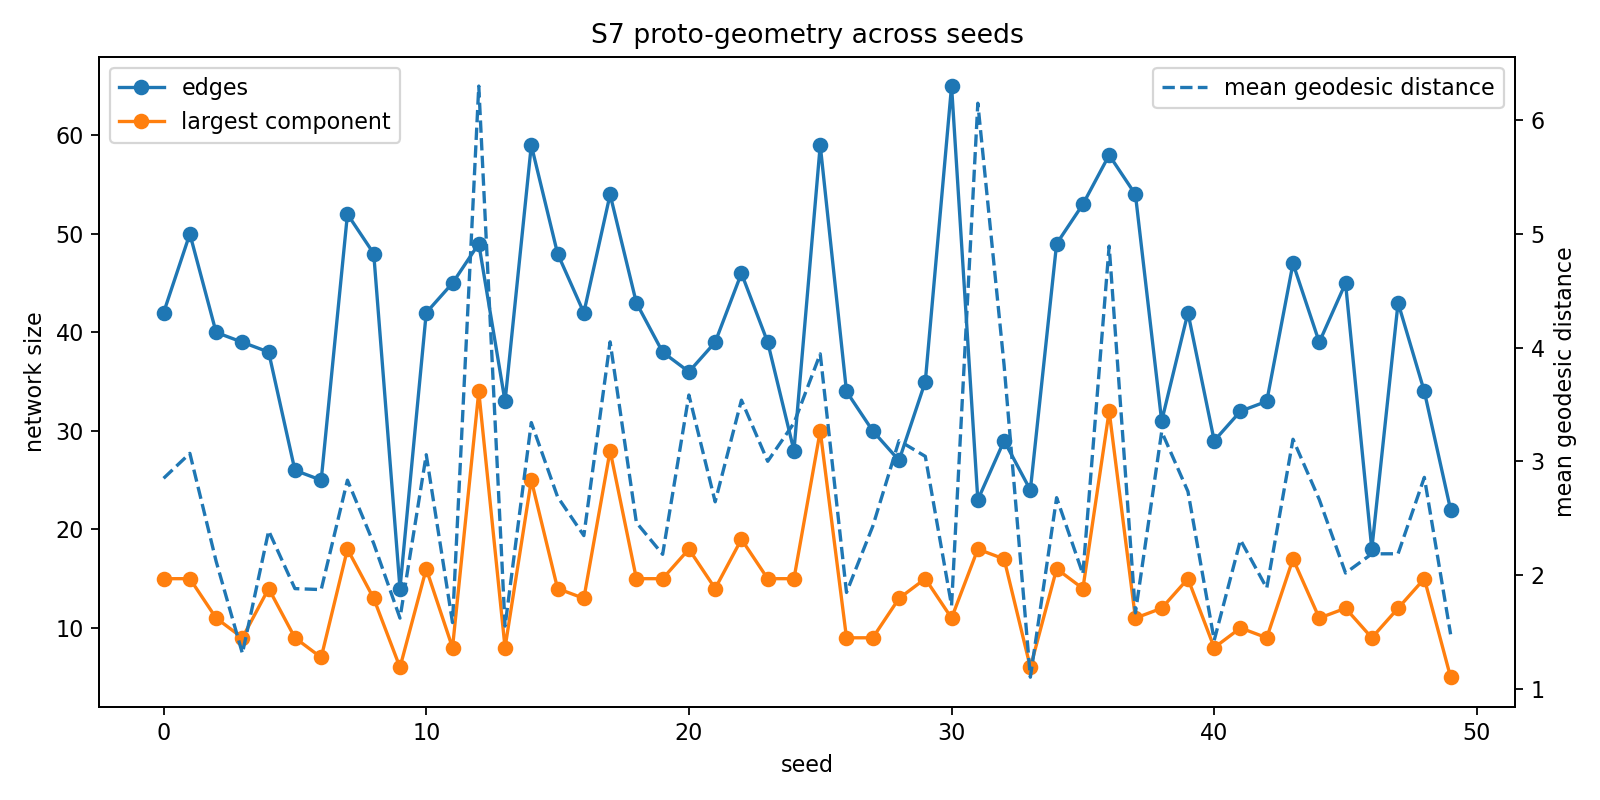

The data file committed next to this chart (first rows):
seed, final_states, node_count, edge_count, component_count, largest_component, mean_degree, max_degree, mean_weighted_degree, mean_edge_K, mean_edge_d, mean_geodesic_d, max_geodesic_d, mean_closeness, max_closeness, final_avg_memory, final_max_memory
0, 120, 32, 42, 6, 15, 2.625, 6, 1.039, 0.3958, 0.9778, 2.852, 7.241, 0.4164, 0.9924, 0.3602, 0.5048
1, 40, 31, 50, 4, 15, 3.226, 6, 1.316, 0.408, 0.9504, 3.071, 8.83, 0.5177, 2.168, 0.3676, 0.5048
2, 120, 30, 40, 6, 11, 2.667, 6, 1.095, 0.4107, 0.9356, 2.123, 6.494, 0.6638, 1.443, 0.4004, 0.5048
3, 120, 29, 39, 8, 9, 2.69, 6, 1.151, 0.4281, 0.9015, 1.314, 3.103, 0.9242, 2.871, 0.407, 0.5048
4, 120, 29, 38, 6, 14, 2.621, 7, 1.076, 0.4104, 0.9333, 2.391, 5.986, 0.6702, 1.521, 0.3787, 0.5048
5, 120, 27, 26, 10, 9, 1.926, 5, 0.8043, 0.4176, 0.9306, 1.883, 4.564, 0.7771, 2.961, 0.3751, 0.5048
6, 120, 27, 25, 7, 7, 1.852, 5, 0.806, 0.4352, 0.8954, 1.875, 5.369, 0.6955, 1.819, 0.3795, 0.5048
7, 120, 33, 52, 6, 18, 3.152, 7, 1.171, 0.3715, 1.032, 2.836, 7.258, 0.5731, 1.278, 0.1954, 0.5048
8, 120, 31, 48, 5, 13, 3.097, 6, 1.242, 0.4011, 0.9689, 2.279, 6.037, 0.5004, 0.9878, 0.3442, 0.5048
9, 120, 21, 14, 9, 6, 1.333, 3, 0.5988, 0.4491, 0.8815, 1.624, 4.127, 1.094, 3.355, 0.4375, 0.5048
10, 120, 32, 42, 4, 16, 2.625, 5, 0.9836, 0.3747, 1.029, 3.059, 8.288, 0.4823, 1.258, 0.3458, 0.5048
11, 120, 34, 45, 10, 8, 2.647, 5, 1.24, 0.4683, 0.8458, 1.585, 4.298, 0.7735, 1.858, 0.3424, 0.5048
12, 120, 35, 49, 2, 34, 2.8, 5, 1.087, 0.3881, 1.004, 6.297, 15.37, 0.1615, 0.2287, 0.4035, 0.5048
13, 120, 29, 33, 9, 8, 2.276, 4, 0.933, 0.41, 0.9415, 1.554, 4.708, 0.8009, 2.302, 0.2679, 0.5048
14, 120, 34, 59, 5, 25, 3.471, 7, 1.395, 0.4021, 0.9829, 3.342, 7.826, 0.3692, 0.9714, 0.3972, 0.5048
15, 120, 33, 48, 6, 14, 2.909, 6, 1.169, 0.4018, 0.9675, 2.689, 6.165, 0.3829, 0.8153, 0.2134, 0.5048
16, 120, 34, 42, 8, 13, 2.471, 6, 1.078, 0.4361, 0.877, 2.349, 5.346, 0.6291, 1.113, 0.2872, 0.5048
17, 120, 35, 54, 5, 28, 3.086, 7, 1.303, 0.4224, 0.9162, 4.051, 8.614, 0.4039, 2.234, 0.3976, 0.5048
18, 120, 33, 43, 9, 15, 2.606, 7, 1.054, 0.4046, 0.9494, 2.464, 6.664, 0.7572, 2.401, 0.4073, 0.5048
19, 120, 35, 38, 9, 15, 2.171, 6, 0.8713, 0.4013, 0.9556, 2.185, 4.866, 0.8035, 3.999, 0.3182, 0.5048
20, 120, 32, 36, 7, 18, 2.25, 5, 0.8609, 0.3826, 1.011, 3.584, 8.783, 0.5015, 1.307, 0.1901, 0.5048
21, 120, 33, 39, 5, 14, 2.364, 5, 0.9128, 0.3862, 1.003, 2.646, 6.692, 1.044, 11, 0.3935, 0.5048
22, 120, 32, 46, 6, 19, 2.875, 7, 1.071, 0.3724, 1.021, 3.539, 8.67, 0.4735, 1.335, 0.3202, 0.5048
23, 120, 30, 39, 8, 15, 2.6, 6, 1.114, 0.4286, 0.9105, 3.002, 7.513, 0.566, 1.722, 0.3881, 0.5048
24, 120, 28, 28, 6, 15, 2, 4, 0.7719, 0.3859, 0.9855, 3.338, 9.057, 0.4817, 1.256, 0.1763, 0.5048
25, 120, 35, 59, 3, 30, 3.371, 7, 1.443, 0.428, 0.9072, 3.945, 9.01, 0.6495, 4.468, 0.3643, 0.5048
26, 39, 27, 34, 6, 9, 2.519, 6, 0.9218, 0.366, 1.069, 1.85, 4.477, 0.7489, 2.899, 0.2984, 0.5048
27, 120, 30, 30, 8, 9, 2, 4, 0.8025, 0.4013, 0.9505, 2.431, 7.046, 0.6066, 2.229, 0.2582, 0.5048
28, 120, 26, 27, 5, 13, 2.077, 4, 0.7915, 0.3811, 1.007, 3.183, 8.447, 0.3767, 0.914, 0.3845, 0.5048
29, 120, 30, 35, 5, 15, 2.333, 4, 0.936, 0.4011, 0.9687, 3.045, 7.052, 0.4697, 1.355, 0.3404, 0.5048
30, 120, 37, 65, 7, 11, 3.514, 8, 1.463, 0.4165, 0.9313, 1.735, 5.629, 0.7402, 1.859, 0.3271, 0.5048
31, 120, 25, 23, 5, 18, 1.84, 4, 0.6832, 0.3713, 1.033, 6.147, 16.03, 0.2882, 1.138, 0.4116, 0.5048
32, 120, 27, 29, 6, 17, 2.148, 5, 0.7686, 0.3578, 1.065, 3.846, 10.16, 0.4143, 1.518, 0.4082, 0.5004
33, 120, 27, 24, 8, 6, 1.778, 3, 0.9285, 0.5223, 0.7113, 1.105, 2.782, 2.222, 9.686, 0.2145, 0.5048
34, 120, 35, 49, 6, 16, 2.8, 7, 1.167, 0.4168, 0.9364, 2.682, 6.577, 0.4395, 1.326, 0.2006, 0.5048
35, 120, 37, 53, 9, 14, 2.865, 8, 1.417, 0.4946, 0.7524, 2.011, 5.264, 0.675, 1.689, 0.2392, 0.5048
36, 120, 37, 58, 4, 32, 3.135, 7, 1.285, 0.41, 0.967, 4.892, 14.46, 0.3448, 2.288, 0.3519, 0.5048
37, 120, 33, 54, 6, 11, 3.273, 6, 1.289, 0.394, 0.977, 1.67, 3.755, 0.7703, 1.845, 0.217, 0.5048
38, 120, 30, 31, 6, 12, 2.067, 4, 0.8218, 0.3976, 0.9689, 3.262, 7.669, 0.7189, 4.861, 0.371, 0.5048
39, 40, 36, 42, 6, 15, 2.333, 5, 0.9769, 0.4187, 0.9308, 2.736, 6.929, 0.4223, 1.115, 0.361, 0.5048
40, 120, 25, 29, 7, 8, 2.32, 6, 0.983, 0.4237, 0.919, 1.429, 3.398, 0.7153, 1.181, 0.4227, 0.5048
41, 120, 31, 32, 6, 10, 2.065, 4, 0.8592, 0.4162, 0.9075, 2.31, 5.305, 0.4755, 0.8654, 0.3004, 0.5048
42, 120, 29, 33, 6, 9, 2.276, 4, 1.017, 0.4469, 0.8766, 1.888, 5.173, 0.7093, 2.254, 0.3985, 0.5048
43, 120, 39, 47, 8, 17, 2.41, 6, 0.9444, 0.3918, 0.9767, 3.195, 8.79, 0.5289, 1.709, 0.2672, 0.5048
44, 120, 32, 39, 5, 11, 2.438, 4, 1.038, 0.4257, 0.8932, 2.666, 7.609, 0.563, 1.284, 0.1895, 0.5048
45, 120, 32, 45, 6, 12, 2.812, 6, 1.066, 0.3791, 1.021, 2.02, 4.84, 0.5784, 1.288, 0.3574, 0.5048
46, 120, 24, 18, 10, 9, 1.5, 4, 0.5897, 0.3932, 0.9734, 2.189, 5.069, 0.3295, 0.7987, 0.4268, 0.5048
47, 120, 30, 43, 6, 12, 2.867, 5, 1.253, 0.437, 0.895, 2.189, 6.189, 0.6123, 1.344, 0.2352, 0.5048
48, 120, 29, 34, 6, 15, 2.345, 4, 0.8945, 0.3815, 0.9977, 2.86, 7.447, 0.4196, 0.9382, 0.3741, 0.5048
49, 120, 27, 22, 10, 5, 1.63, 4, 0.6463, 0.3966, 0.9822, 1.482, 3.549, 0.8725, 2.199, 0.3842, 0.5048
